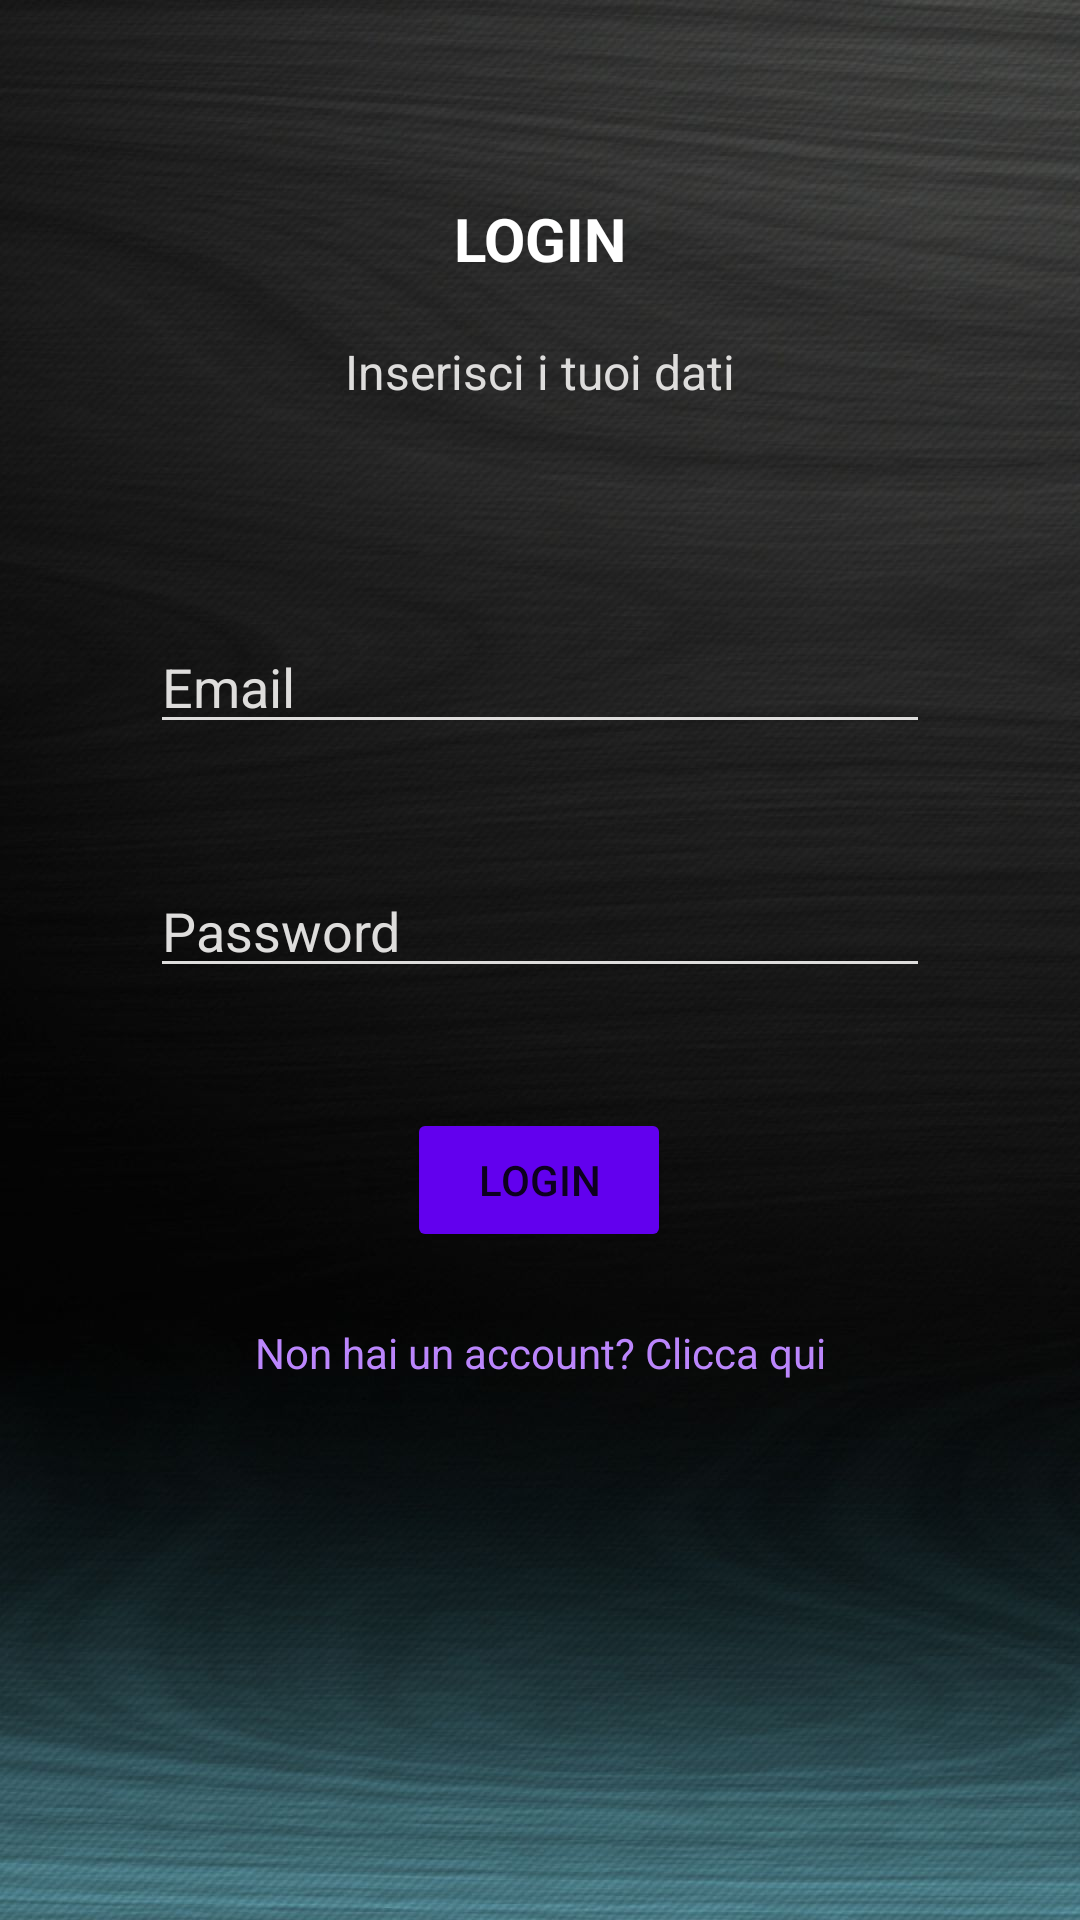

Here is an Android app screen rendered from its layout file. Give the layout XML and the strings, colors and styles it references.
<!-- AndroidManifest.xml: application theme Theme.UselessTrivia20 -->
<!-- res/layout/activity_login.xml -->
<?xml version="1.0" encoding="utf-8"?>
<androidx.constraintlayout.widget.ConstraintLayout xmlns:android="http://schemas.android.com/apk/res/android"
    xmlns:app="http://schemas.android.com/apk/res-auto"
    xmlns:tools="http://schemas.android.com/tools"
    android:layout_width="match_parent"
    android:layout_height="match_parent"
    android:background="@drawable/ic_log_background"
    android:padding="50dp"
    tools:context=".Login">

    <TextView
        android:id="@+id/textView"
        android:layout_width="wrap_content"
        android:layout_height="wrap_content"
        android:layout_marginTop="16dp"
        android:text="LOGIN"
        android:textColor="@color/white"
        android:textSize="20dp"
        android:textStyle="bold"
        app:layout_constraintEnd_toEndOf="parent"
        app:layout_constraintStart_toStartOf="parent"
        app:layout_constraintTop_toTopOf="parent" />

    <TextView
        android:id="@+id/textView2"
        android:layout_width="wrap_content"
        android:layout_height="wrap_content"
        android:layout_marginTop="20dp"
        android:text="Inserisci i tuoi dati"
        android:textColor="@color/lightgray"
        android:textSize="16dp"
        app:layout_constraintEnd_toEndOf="parent"
        app:layout_constraintStart_toStartOf="parent"
        app:layout_constraintTop_toBottomOf="@+id/textView" />

    <EditText
        android:id="@+id/edtEmail"
        android:layout_width="0dp"
        android:layout_height="wrap_content"
        android:layout_marginTop="72dp"
        android:backgroundTint="@color/lightgray"
        android:ems="10"
        android:hint="Email"
        android:inputType="textEmailAddress"
        android:textColor="@color/lightgray"
        android:textColorHint="@color/lightgray"
        app:layout_constraintEnd_toEndOf="parent"
        app:layout_constraintHorizontal_bias="0.494"
        app:layout_constraintStart_toStartOf="parent"
        app:layout_constraintTop_toBottomOf="@+id/textView2" />

    <EditText
        android:id="@+id/edtPassword1"
        android:layout_width="0dp"
        android:layout_height="wrap_content"
        android:layout_marginTop="40dp"
        android:ems="10"
        android:hint="Password"
        android:textColor="@color/lightgray"
        android:textColorHint="@color/lightgray"
        android:backgroundTint="@color/lightgray"
        android:inputType="textPassword"
        app:layout_constraintEnd_toEndOf="parent"
        app:layout_constraintStart_toStartOf="parent"
        app:layout_constraintTop_toBottomOf="@+id/edtEmail" />

    <Button
        android:id="@+id/btnLogin"
        android:layout_width="wrap_content"
        android:layout_height="wrap_content"
        android:layout_marginTop="40dp"
        android:text="Login"
        android:backgroundTint="@color/purple_500"
        app:layout_constraintEnd_toEndOf="parent"
        app:layout_constraintHorizontal_bias="0.498"
        app:layout_constraintStart_toStartOf="parent"
        app:layout_constraintTop_toBottomOf="@+id/edtPassword1" />

    <TextView
        android:id="@+id/txtSwitchPage"
        android:layout_width="wrap_content"
        android:layout_height="wrap_content"
        android:layout_marginTop="24dp"
        android:text="Non hai un account? Clicca qui"
        android:textColor="@color/purple_200"
        app:layout_constraintEnd_toEndOf="parent"
        app:layout_constraintStart_toStartOf="parent"
        app:layout_constraintTop_toBottomOf="@+id/btnLogin" />

    <ProgressBar
        android:id="@+id/progLogin"
        style="?android:attr/progressBarStyle"
        android:layout_width="wrap_content"
        android:layout_height="wrap_content"
        android:layout_marginTop="20dp"
        android:visibility="invisible"
        app:layout_constraintEnd_toEndOf="parent"
        app:layout_constraintHorizontal_bias="0.498"
        app:layout_constraintStart_toStartOf="parent"
        app:layout_constraintTop_toBottomOf="@+id/txtSwitchPage" />

</androidx.constraintlayout.widget.ConstraintLayout>
<!-- resources referenced by this layout -->
<resources>
  <color name="lightgray">#dedddc</color>
  <color name="purple_200">#FFBB86FC</color>
  <color name="purple_500">#FF6200EE</color>
  <color name="white">#FFFFFFFF</color>
  <!-- drawable ic_log_background: jpg bitmap (drawable-v24, 114506 bytes) -->
  <style name="Theme.UselessTrivia20" parent="Theme.MaterialComponents.DayNight.DarkActionBar">
          
          <item name="colorPrimary">@color/purple_500</item>
          <item name="colorPrimaryVariant">@color/purple_700</item>
          <item name="colorOnPrimary">@color/white</item>
          
          <item name="colorSecondary">@color/teal_200</item>
          <item name="colorSecondaryVariant">@color/teal_700</item>
          <item name="colorOnSecondary">@color/black</item>
          
          <item name="android:statusBarColor" tools:targetApi="l">?attr/colorPrimaryVariant</item>
          
      </style>
  <color name="purple_700">#FF3700B3</color>
  <color name="teal_200">#FF03DAC5</color>
  <color name="teal_700">#FF018786</color>
  <color name="black">#FF000000</color>
</resources>
